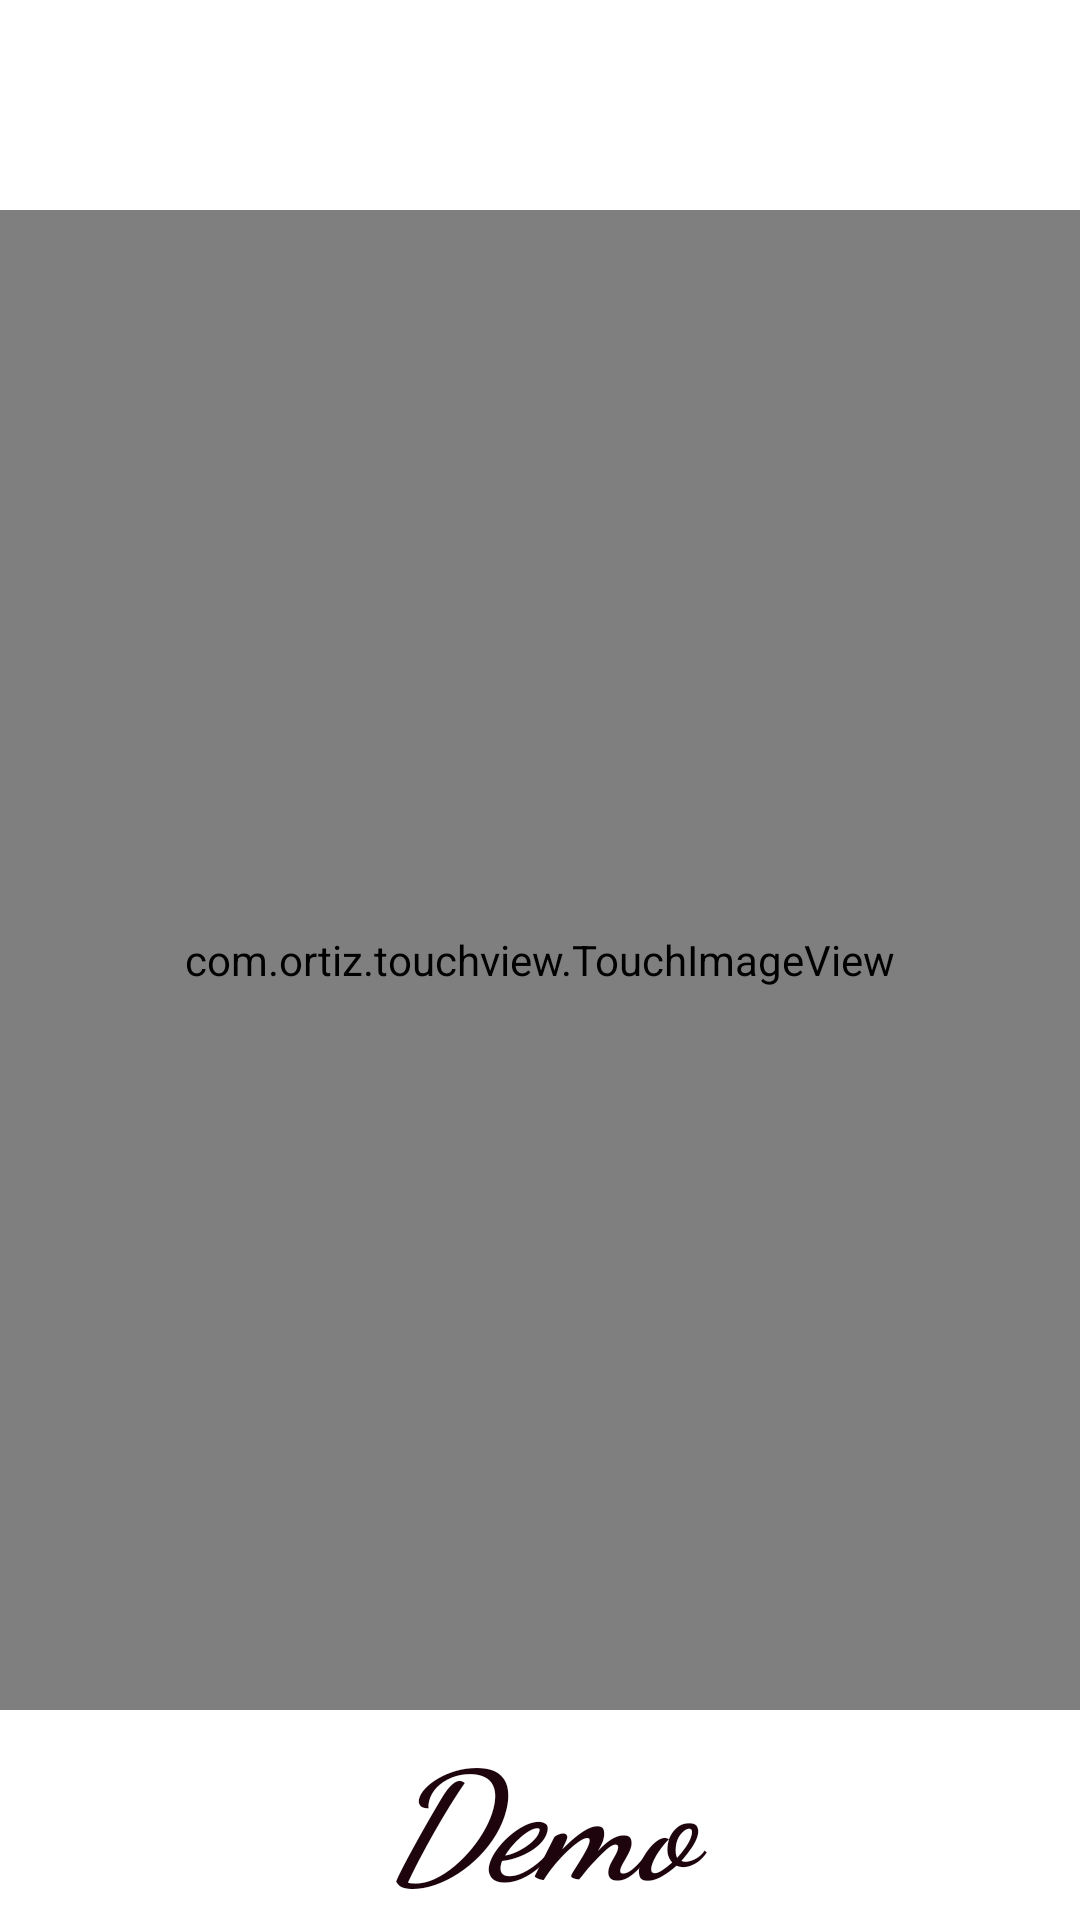

Layout XML and referenced resources for this Android screen:
<!-- AndroidManifest.xml: application theme Theme.GridViewDemo -->
<!-- res/layout/view_pager_adapter.xml -->
<?xml version="1.0" encoding="utf-8"?>
<androidx.constraintlayout.widget.ConstraintLayout
    xmlns:android="http://schemas.android.com/apk/res/android"
    xmlns:app="http://schemas.android.com/apk/res-auto"
    xmlns:tools="http://schemas.android.com/tools"
    android:layout_width="match_parent"
    android:layout_height="match_parent">

    <com.ortiz.touchview.TouchImageView
        android:id="@+id/viewedimage"
        android:layout_width="match_parent"
        android:layout_height="500dp"
        android:scaleType="fitXY"
        app:layout_constraintBottom_toBottomOf="parent"
        app:layout_constraintStart_toStartOf="parent"
        app:layout_constraintTop_toTopOf="parent"/>

    <TextView
        android:id="@+id/viewedtext"
        android:layout_width="match_parent"
        android:layout_height="100dp"
        android:fontFamily="cursive"
        android:gravity="center"
        android:text="Demo"
        android:textColor="#1E050D"
        android:textSize="50dp"
        android:textStyle="bold|italic"
        app:layout_constraintBottom_toBottomOf="parent"
        app:layout_constraintStart_toStartOf="parent"
        app:layout_constraintTop_toBottomOf="@+id/viewedimage"/>
</androidx.constraintlayout.widget.ConstraintLayout>
<!-- resources referenced by this layout -->
<resources>
  <style name="Theme.GridViewDemo" parent="Theme.MaterialComponents.DayNight.DarkActionBar">
          
          <item name="colorPrimary">@color/purple_500</item>
          <item name="colorPrimaryVariant">@color/purple_700</item>
          <item name="colorOnPrimary">@color/white</item>
          
          <item name="colorSecondary">@color/teal_200</item>
          <item name="colorSecondaryVariant">@color/teal_700</item>
          <item name="colorOnSecondary">@color/black</item>
          
          <item name="android:statusBarColor" tools:targetApi="l">?attr/colorPrimaryVariant</item>
          
      </style>
  <!-- not gathered from this repository: default colours our renderer supplied (Android Studio template values) -->
  <color name="purple_500">#FF6200EE</color>
  <color name="purple_700">#FF3700B3</color>
  <color name="teal_200">#FF03DAC5</color>
  <color name="teal_700">#FF018786</color>
  <color name="black">#FF000000</color>
  <color name="white">#FFFFFFFF</color>
</resources>
